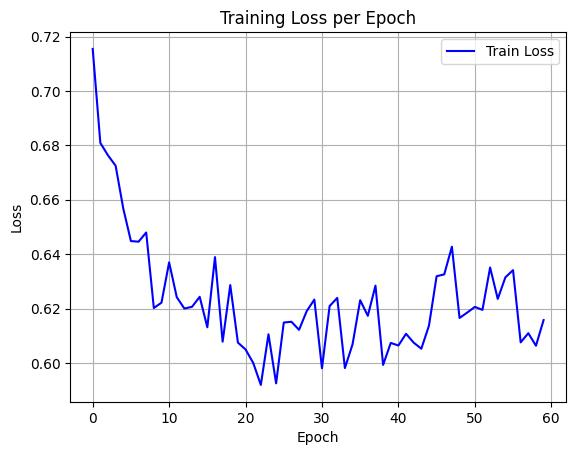

Data behind this chart, as committed beside it:
epoch, train_loss
0, 0.7154
1, 0.6809
2, 0.6763
3, 0.6725
4, 0.6568
5, 0.6448
6, 0.6446
7, 0.648
8, 0.6202
9, 0.6222
10, 0.637
11, 0.6242
12, 0.62
13, 0.6206
14, 0.6243
15, 0.6131
16, 0.6389
17, 0.6078
18, 0.6286
19, 0.6075
20, 0.605
21, 0.6
22, 0.5919
23, 0.6105
24, 0.5925
25, 0.6148
26, 0.6151
27, 0.6122
28, 0.619
29, 0.6233
30, 0.5981
31, 0.6209
32, 0.6239
33, 0.5981
34, 0.6068
35, 0.6231
36, 0.6173
37, 0.6284
38, 0.5993
39, 0.6074
40, 0.6064
41, 0.6107
42, 0.6075
43, 0.6052
44, 0.6137
45, 0.6319
46, 0.6326
47, 0.6427
48, 0.6165
49, 0.6185
50, 0.6206
51, 0.6195
52, 0.6351
53, 0.6235
54, 0.6315
55, 0.6341
56, 0.6076
57, 0.6109
58, 0.6063
59, 0.6158
